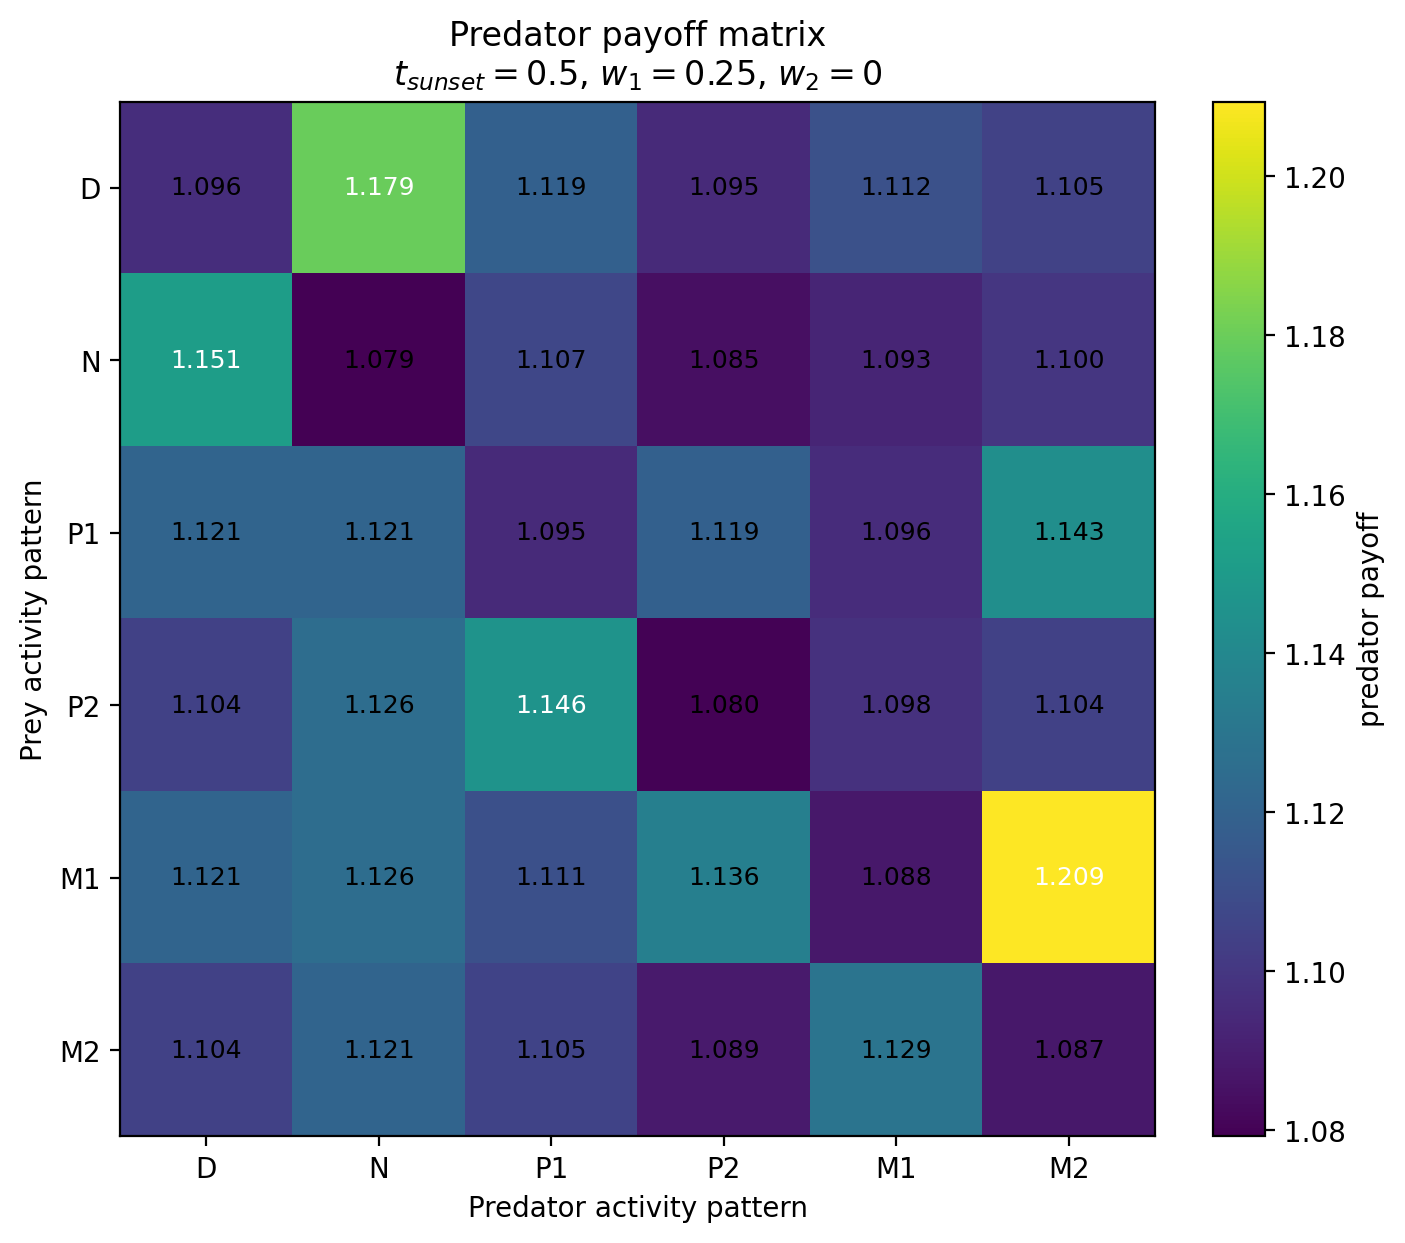

Values plotted in this chart, from the file beside it:
Prey / Predator, D, N, P1, P2, M1, M2
D, 1.096, 1.179, 1.119, 1.095, 1.112, 1.105
N, 1.151, 1.079, 1.107, 1.085, 1.093, 1.1
P1, 1.121, 1.121, 1.095, 1.119, 1.096, 1.143
P2, 1.104, 1.126, 1.146, 1.08, 1.098, 1.104
M1, 1.121, 1.126, 1.111, 1.136, 1.088, 1.209
M2, 1.104, 1.121, 1.105, 1.089, 1.129, 1.087
